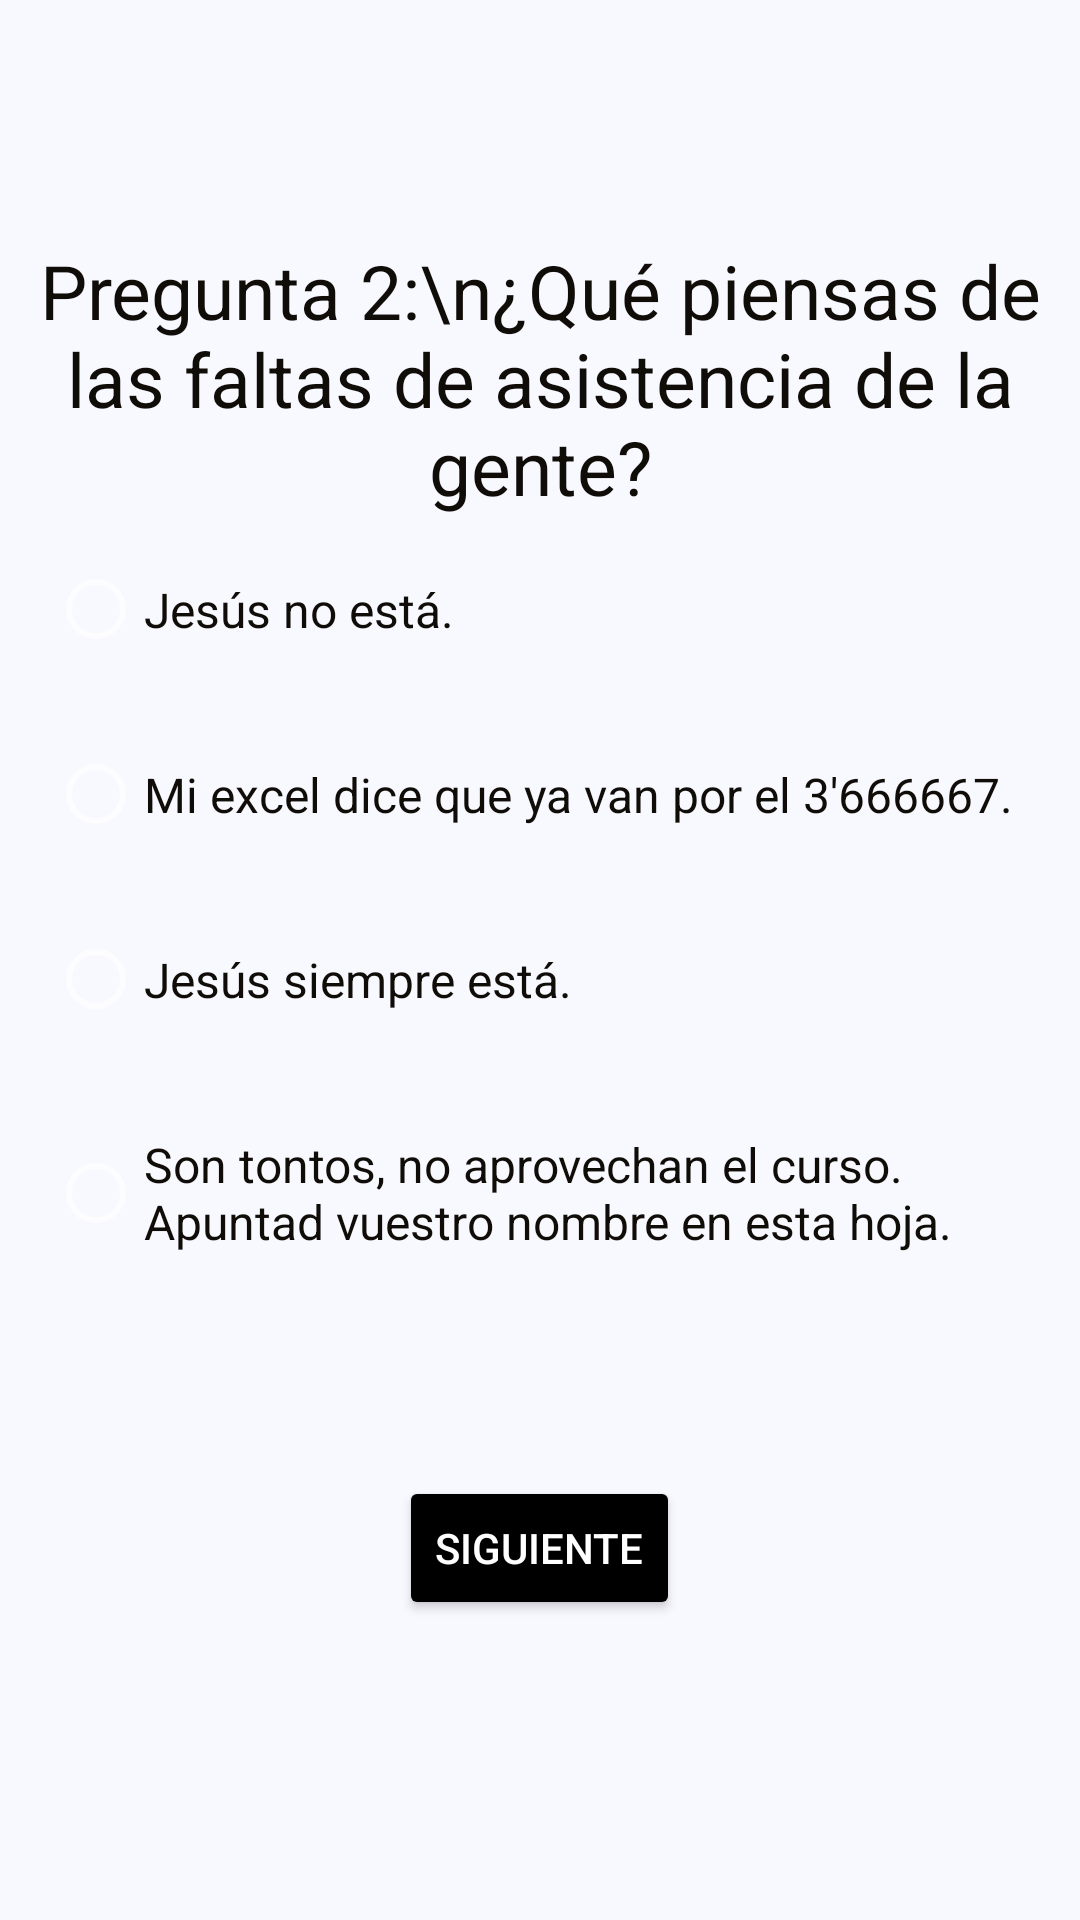

Write the Android layout XML for this screen, with the resource values it uses.
<!-- AndroidManifest.xml: application theme Theme.AppCompat.NoActionBar -->
<!-- res/layout/activity_segunda_pregunta.xml -->
<?xml version="1.0" encoding="utf-8"?>
<FrameLayout xmlns:android="http://schemas.android.com/apk/res/android"
    xmlns:app="http://schemas.android.com/apk/res-auto"
    xmlns:tools="http://schemas.android.com/tools"
    android:layout_width="match_parent"
    android:layout_height="match_parent"
    android:background="#f8f8ff"
    tools:context=".PrimeraPreguntaActivity">

    <TextView
        android:id="@+id/textPregunta"
        android:layout_width="wrap_content"
        android:layout_height="wrap_content"
        android:layout_gravity="top|center"
        android:layout_marginTop="80dp"
        android:text="Pregunta 2:\n¿Qué piensas de las faltas de asistencia de la gente?"
        android:textAlignment="center"
        android:textColor="#100c08"
        android:textColorHint="#100c08"
        android:textSize="25dp">

    </TextView>

    <RadioGroup
        android:id="@+id/grupoRadio"
        android:layout_width="328dp"
        android:layout_height="295dp"
        android:layout_gravity="center|center_horizontal">

        <RadioButton
            android:id="@+id/respRamon"
            android:layout_width="wrap_content"
            android:layout_height="wrap_content"
            android:layout_marginLeft="0dp"
            android:checked="false"
            android:paddingTop="20dp"
            android:paddingBottom="20dp"
            android:text="Jesús no está."
            android:textColor="#100c08"
            android:textSize="16dp"></RadioButton>

        <RadioButton
            android:id="@+id/respCarlos"
            android:layout_width="wrap_content"
            android:layout_height="wrap_content"
            android:checked="false"
            android:paddingTop="20dp"
            android:paddingBottom="20dp"
            android:text="Mi excel dice que ya van por el 3'666667."
            android:textColor="#100c08"
            android:textSize="16sp"></RadioButton>

        <RadioButton
            android:id="@+id/respElvira"
            android:layout_width="wrap_content"
            android:layout_height="wrap_content"
            android:checked="false"
            android:paddingTop="20dp"
            android:paddingBottom="20dp"
            android:text="Jesús siempre está."
            android:textColor="#100c08"
            android:textSize="16sp"></RadioButton>

        <RadioButton
            android:id="@+id/respLuis"
            android:layout_width="wrap_content"
            android:layout_height="wrap_content"
            android:checked="false"
            android:paddingTop="20dp"
            android:paddingBottom="20dp"
            android:text="Son tontos, no aprovechan el curso. Apuntad vuestro nombre en esta hoja."
            android:textColor="#100c08"
            android:textSize="16sp"></RadioButton>


    </RadioGroup>

    <Button
        android:id="@+id/btnPregunta1"
        android:layout_width="wrap_content"
        android:layout_height="wrap_content"
        android:layout_gravity="bottom|center_horizontal"
        android:layout_marginBottom="100dp"
        android:backgroundTint="@color/black"
        android:textColor="@color/white"
        android:onClick="terceraPregunta"
        android:text="Siguiente"></Button>

</FrameLayout>
<!-- resources referenced by this layout -->
<resources>

  <!-- not gathered from this repository: default colours our renderer supplied (Android Studio template values) -->
  <color name="black">#FF000000</color>
  <color name="white">#FFFFFFFF</color>
</resources>
